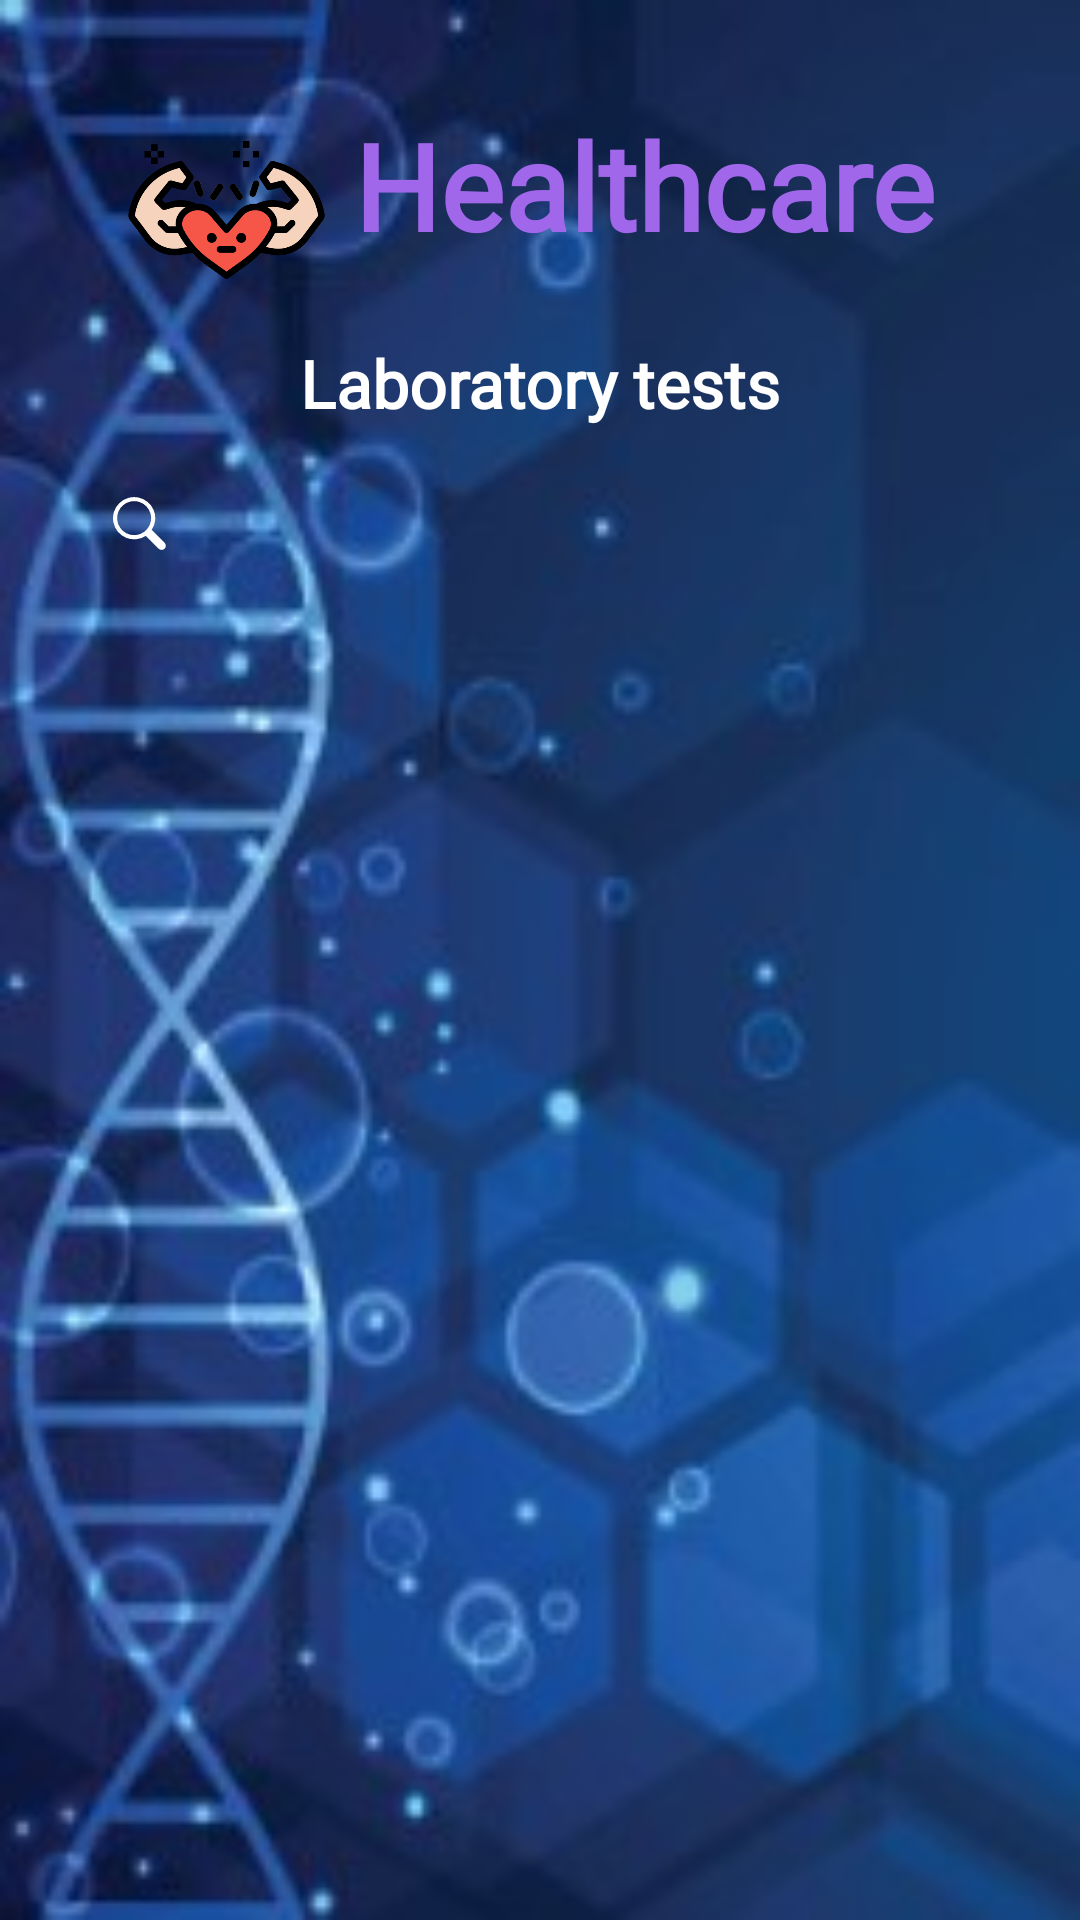

The Android layout XML behind this screen, and the referenced resources:
<!-- AndroidManifest.xml: application theme Theme.Healthcareapp -->
<!-- res/layout/activity_lab_test.xml -->
<?xml version="1.0" encoding="utf-8"?>
<androidx.constraintlayout.widget.ConstraintLayout
    xmlns:android="http://schemas.android.com/apk/res/android"
    xmlns:app="http://schemas.android.com/apk/res-auto"
    xmlns:tools="http://schemas.android.com/tools"
    android:layout_width="match_parent"
    android:layout_height="match_parent"
    android:background="@drawable/back3"
    tools:context=".user.LabTestActivity">

    <LinearLayout
        android:id="@+id/logoLayout"
        android:layout_width="wrap_content"
        android:layout_height="wrap_content"
        android:layout_marginTop="35dp"
        android:layout_marginEnd="15dp"
        app:layout_constraintEnd_toEndOf="parent"
        app:layout_constraintHorizontal_bias="0.495"
        app:layout_constraintStart_toStartOf="parent"
        app:layout_constraintTop_toTopOf="parent"
        tools:ignore="UseCompoundDrawables">

        <ImageView
            android:id="@+id/imageView"
            android:layout_width="85dp"
            android:layout_height="70dp"
            android:contentDescription="@string/healthcare"
            app:layout_constraintBottom_toBottomOf="parent"
            app:layout_constraintEnd_toStartOf="@+id/tvHealthcare"
            app:layout_constraintTop_toTopOf="parent"
            app:srcCompat="@drawable/healthcare" />

        <TextView
            android:id="@+id/tvHealthcare"
            android:layout_width="wrap_content"
            android:layout_height="wrap_content"
            android:fontFamily="@font/amita"
            android:text="@string/healthcare"
            android:textColor="@color/purple_200"
            android:textSize="40sp"
            android:textStyle="bold"
            app:layout_constraintBottom_toBottomOf="parent"
            app:layout_constraintEnd_toEndOf="parent"
            app:layout_constraintStart_toStartOf="parent"
            app:layout_constraintTop_toTopOf="parent" />
    </LinearLayout>

    <TextView
        android:id="@+id/tvLTTitle"
        android:layout_width="wrap_content"
        android:layout_height="wrap_content"
        android:layout_centerHorizontal="true"
        android:text="@string/lab_tests"
        android:fontFamily="@font/noto_sans"
        android:textColor="@color/white"
        android:textSize="22sp"
        android:textStyle="bold"
        app:layout_constraintEnd_toEndOf="parent"
        app:layout_constraintStart_toStartOf="parent"
        app:layout_constraintTop_toBottomOf="@+id/logoLayout"
        android:layout_marginTop="8dp" />

    <SearchView
        android:id="@+id/searchViewLT"
        android:layout_width="310dp"
        android:layout_height="42dp"
        android:layout_marginTop="12dp"
        android:background="@drawable/input_bg"
        android:focusable="false"
        android:focusableInTouchMode="false"
        style="@style/WhiteTextSearchField"
        app:layout_constraintTop_toBottomOf="@id/tvLTTitle"
        app:layout_constraintStart_toStartOf="parent"
        app:layout_constraintEnd_toEndOf="parent"
        app:layout_constraintHorizontal_bias="0.5" />

    <ListView
        android:id="@+id/listViewLT"
        android:layout_width="340dp"
        android:layout_height="409dp"
        android:layout_marginTop="20dp"
        app:layout_constraintEnd_toEndOf="parent"
        app:layout_constraintHorizontal_bias="0.5"
        app:layout_constraintStart_toStartOf="parent"
        app:layout_constraintTop_toBottomOf="@+id/searchViewLT" />

    <Button
        android:id="@+id/btnLTBack"
        android:layout_width="150dp"
        android:layout_height="55dp"
        android:text="@string/back"
        android:textColor="@color/white"
        android:fontFamily="@font/noto_sans"
        android:textStyle="bold"
        android:layout_marginTop="25dp"
        android:layout_marginStart="170dp"
        app:layout_constraintEnd_toEndOf="parent"
        app:layout_constraintStart_toStartOf="parent"
        app:layout_constraintTop_toBottomOf="@+id/listViewLT" />

    <Button
        android:id="@+id/btnLTGoToCart"
        android:layout_width="150dp"
        android:layout_height="55dp"
        android:text="@string/go_to_cart"
        android:textColor="@color/white"
        android:fontFamily="@font/noto_sans"
        android:textStyle="bold"
        android:layout_marginTop="25dp"
        android:layout_marginEnd="170dp"
        app:layout_constraintEnd_toEndOf="parent"
        app:layout_constraintStart_toStartOf="parent"
        app:layout_constraintTop_toBottomOf="@+id/listViewLT" />
</androidx.constraintlayout.widget.ConstraintLayout>
<!-- resources referenced by this layout -->
<resources>
  <color name="purple_200">#FFA067EB</color>
  <color name="white">#FFFFFFFF</color>
  <!-- drawable back3: jpg bitmap (drawable, 38771 bytes) -->
  <!-- drawable healthcare: png bitmap (drawable, 28176 bytes) -->
  <string name="back">BACK</string>
  <string name="go_to_cart">GO TO CART</string>
  <string name="healthcare">Healthcare</string>
  <string name="lab_tests">Laboratory tests</string>
  <style name="WhiteTextSearchField">
          <item name="android:textColor">@android:color/white</item>
          <item name="android:searchIcon">@drawable/ic_search_white</item>
          <item name="android:closeIcon">@drawable/ic_close_white</item>
          <item name="android:queryBackground">@null</item>
      </style>
  <style name="Theme.Healthcareapp" parent="Base.Theme.Healthcareapp" />
  <!-- drawable ic_search_white (drawable) -->
  <vector android:height="24dp" android:tint="#FFFF"
      android:viewportHeight="19.0" android:viewportWidth="19.0"
      android:width="24dp" xmlns:android="http://schemas.android.com/apk/res/android">
      <path android:fillColor="#FF000000" android:pathData="M14.147 15.488a1.112 1.112 0 0 1-1.567 0l-3.395-3.395a5.575 5.575 0 1 1 1.568-1.568l3.394 3.395a1.112 1.112 0 0 1 0 1.568zm-6.361-3.903a4.488 4.488 0 1 0-1.681 0.327 4.443 4.443 0 0 0 1.68-0.327z"/>
  </vector>
  <!-- drawable ic_close_white (drawable) -->
  <vector android:height="24dp" android:tint="#FFFF"
      android:viewportHeight="32.0" android:viewportWidth="32.0"
      android:width="24dp" xmlns:android="http://schemas.android.com/apk/res/android">
      <path android:fillColor="#FF000000" android:pathData="M18.8,16l5.5-5.5c0.8-0.8,0.8-2,0-2.8l0,0C24,7.3,23.5,7,23,7c-0.5,0-1,0.2-1.4,0.6L16,13.2l-5.5-5.5 c-0.8-0.8-2.1-0.8-2.8,0C7.3,8,7,8.5,7,9.1s0.2,1,0.6,1.4l5.5,5.5l-5.5,5.5C7.3,21.9,7,22.4,7,23c0,0.5,0.2,1,0.6,1.4 C8,24.8,8.5,25,9,25c0.5,0,1-0.2,1.4-0.6l5.5-5.5l5.5,5.5c0.8,0.8,2.1,0.8,2.8,0c0.8-0.8,0.8-2.1,0-2.8L18.8,16z"/>
  </vector>
  <style name="Base.Theme.Healthcareapp" parent="Theme.Material3.DayNight.NoActionBar">
          
          
      </style>
</resources>
